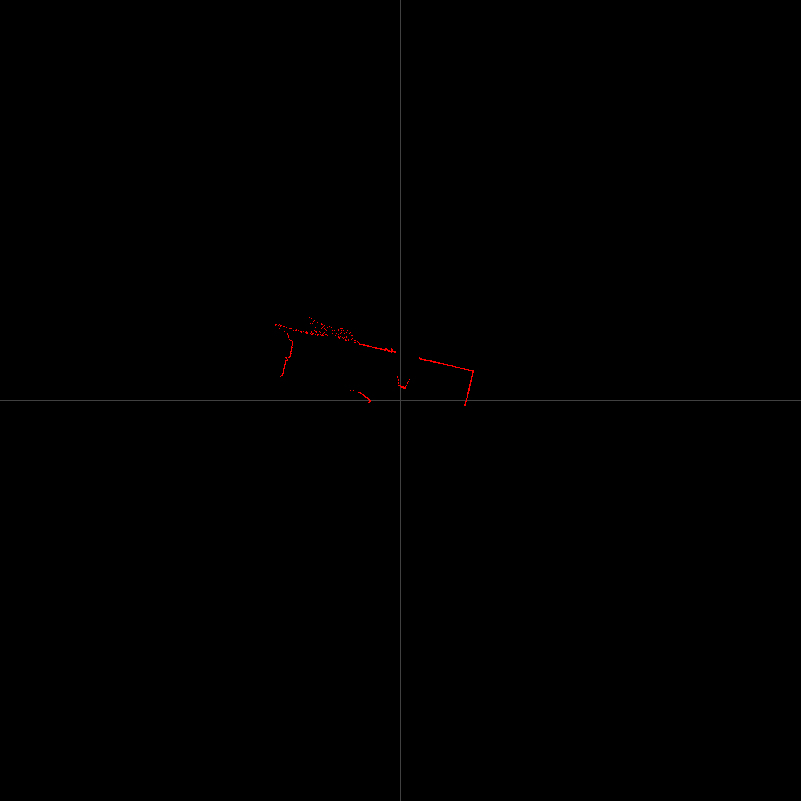

The data file committed next to this chart (first rows):
timestamp_sec; timestamp_nanosec; range; azimuth_deg; elevation_deg; x; y; z; intensity
1631528462; 564465522; 1.303; -95; 0.000; -0.114; -1.298; 0.000; 254
1631528462; 564465522; 1.302; -94.83; 0.000; -0.110; -1.297; 0.000; 254
1631528462; 564465522; 1.304; -94.67; 0.000; -0.106; -1.300; 0.000; 254
1631528462; 564465522; 1.308; -94.5; 0.000; -0.103; -1.304; 0.000; 254
1631528462; 564465522; 1.296; -94.33; 0.000; -0.098; -1.292; 0.000; 254
1631528462; 564465522; 1.310; -94.17; 0.000; -0.095; -1.307; 0.000; 254
1631528462; 564465522; 1.302; -94; 0.000; -0.091; -1.299; 0.000; 254
1631528462; 564465522; 1.306; -93.83; 0.000; -0.087; -1.303; 0.000; 254
1631528462; 564465522; 1.309; -93.67; 0.000; -0.084; -1.306; 0.000; 254
1631528462; 564465522; 1.313; -93.5; 0.000; -0.080; -1.311; 0.000; 254
1631528462; 564465522; 1.309; -93.33; 0.000; -0.076; -1.307; 0.000; 254
1631528462; 564465522; 1.303; -93.17; 0.000; -0.072; -1.301; 0.000; 254
1631528462; 564465522; 1.304; -93; 0.000; -0.068; -1.302; 0.000; 254
1631528462; 564465522; 1.310; -92.83; 0.000; -0.065; -1.308; 0.000; 254
1631528462; 564465522; 1.315; -92.67; 0.000; -0.061; -1.314; 0.000; 254
1631528462; 564465522; 1.315; -92.5; 0.000; -0.057; -1.314; 0.000; 254
1631528462; 564465522; 1.320; -92.33; 0.000; -0.054; -1.319; 0.000; 254
1631528462; 564465522; 1.312; -92.17; 0.000; -0.050; -1.311; 0.000; 254
1631528462; 564465522; 1.316; -92; 0.000; -0.046; -1.315; 0.000; 254
1631528462; 564465522; 1.317; -91.83; 0.000; -0.042; -1.316; 0.000; 254
1631528462; 564465522; 1.315; -91.67; 0.000; -0.038; -1.314; 0.000; 254
1631528462; 564465522; 1.315; -91.5; 0.000; -0.034; -1.315; 0.000; 254
1631528462; 564465522; 1.319; -91.33; 0.000; -0.031; -1.319; 0.000; 254
1631528462; 564465522; 1.317; -91.17; 0.000; -0.027; -1.317; 0.000; 254
1631528462; 564465522; 1.325; -91; 0.000; -0.023; -1.325; 0.000; 254
1631528462; 564465522; 1.322; -90.83; 0.000; -0.019; -1.322; 0.000; 254
1631528462; 564465522; 1.322; -90.67; 0.000; -0.015; -1.322; 0.000; 254
1631528462; 564465522; 1.321; -90.5; 0.000; -0.012; -1.321; 0.000; 254
1631528462; 564465522; 1.331; -90.33; 0.000; -0.008; -1.331; 0.000; 254
1631528462; 564465522; 1.324; -90.17; 0.000; -0.004; -1.324; 0.000; 254
1631528462; 564465522; 1.329; -90; 0.000; 0.000; -1.329; 0.000; 254
1631528462; 564465522; 1.334; -89.83; 0.000; 0.004; -1.334; 0.000; 254
1631528462; 564465522; 1.330; -89.67; 0.000; 0.008; -1.330; 0.000; 254
1631528462; 564465522; 1.325; -89.5; 0.000; 0.012; -1.325; 0.000; 254
1631528462; 564465522; 1.332; -89.33; 0.000; 0.016; -1.332; 0.000; 254
1631528462; 564465522; 1.332; -89.17; 0.000; 0.019; -1.332; 0.000; 254
1631528462; 564465522; 1.338; -89; 0.000; 0.023; -1.338; 0.000; 254
1631528462; 564465522; 1.331; -88.83; 0.000; 0.027; -1.331; 0.000; 254
1631528462; 564465522; 1.330; -88.67; 0.000; 0.031; -1.330; 0.000; 253
1631528462; 564465522; 1.334; -88.5; 0.000; 0.035; -1.334; 0.000; 254
1631528462; 564465522; 1.338; -88.33; 0.000; 0.039; -1.337; 0.000; 254
1631528462; 564465522; 1.345; -88.17; 0.000; 0.043; -1.344; 0.000; 254
1631528462; 564465522; 1.344; -88; 0.000; 0.047; -1.343; 0.000; 254
1631528462; 564465522; 1.346; -87.83; 0.000; 0.051; -1.345; 0.000; 254
1631528462; 564465522; 1.350; -87.67; 0.000; 0.055; -1.349; 0.000; 254
1631528462; 564465522; 1.346; -87.5; 0.000; 0.059; -1.345; 0.000; 254
1631528462; 564465522; 1.353; -87.33; 0.000; 0.063; -1.352; 0.000; 254
1631528462; 564465522; 1.354; -87.17; 0.000; 0.067; -1.352; 0.000; 254
1631528462; 564465522; 1.349; -87; 0.000; 0.071; -1.347; 0.000; 254
1631528462; 564465522; 1.351; -86.83; 0.000; 0.075; -1.349; 0.000; 254
1631528462; 564465522; 1.344; -86.67; 0.000; 0.078; -1.342; 0.000; 254
1631528462; 564465522; 1.357; -86.5; 0.000; 0.083; -1.354; 0.000; 254
1631528462; 564465522; 1.352; -86.33; 0.000; 0.087; -1.349; 0.000; 254
1631528462; 564465522; 1.357; -86.17; 0.000; 0.091; -1.354; 0.000; 254
1631528462; 564465522; 1.356; -86; 0.000; 0.095; -1.353; 0.000; 254
1631528462; 564465522; 1.350; -85.83; 0.000; 0.098; -1.346; 0.000; 254
1631528462; 564465522; 1.356; -85.67; 0.000; 0.102; -1.352; 0.000; 254
1631528462; 564465522; 1.360; -85.5; 0.000; 0.107; -1.356; 0.000; 254
1631528462; 564465522; 1.357; -85.33; 0.000; 0.110; -1.352; 0.000; 254
1631528462; 564465522; 1.363; -85.17; 0.000; 0.115; -1.358; 0.000; 254
... 1,081 more rows
